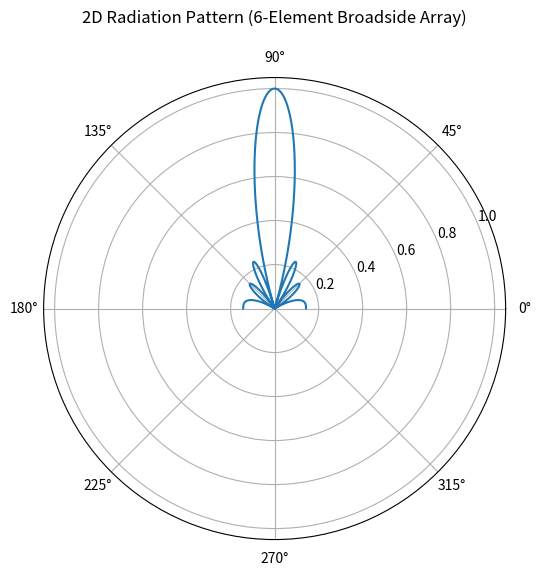

Python code for this plot:
#lab-10
# Broadside array antenna 7-element(N=7)

import numpy as np
import matplotlib.pyplot as plt

# Parameters
lam = 1
d = lam / 2
k = 2 * np.pi / lam
N = 7   # number of elements (changed )

# Angle range
theta = np.linspace(0, np.pi, 1000)

# Array Factor (General Form)
AF = np.zeros_like(theta, dtype=complex)

for n in range(N):
    AF += np.exp(1j * n * k * d * np.cos(theta))

# Normalize
AF_mag = np.abs(AF)
AF_mag = AF_mag / np.max(AF_mag)

# Plot
plt.figure(figsize=(6,6))
ax = plt.subplot(111, projection='polar')
ax.plot(theta, AF_mag)
ax.set_title("2D Radiation Pattern (6-Element Broadside Array)\n")
plt.show()
